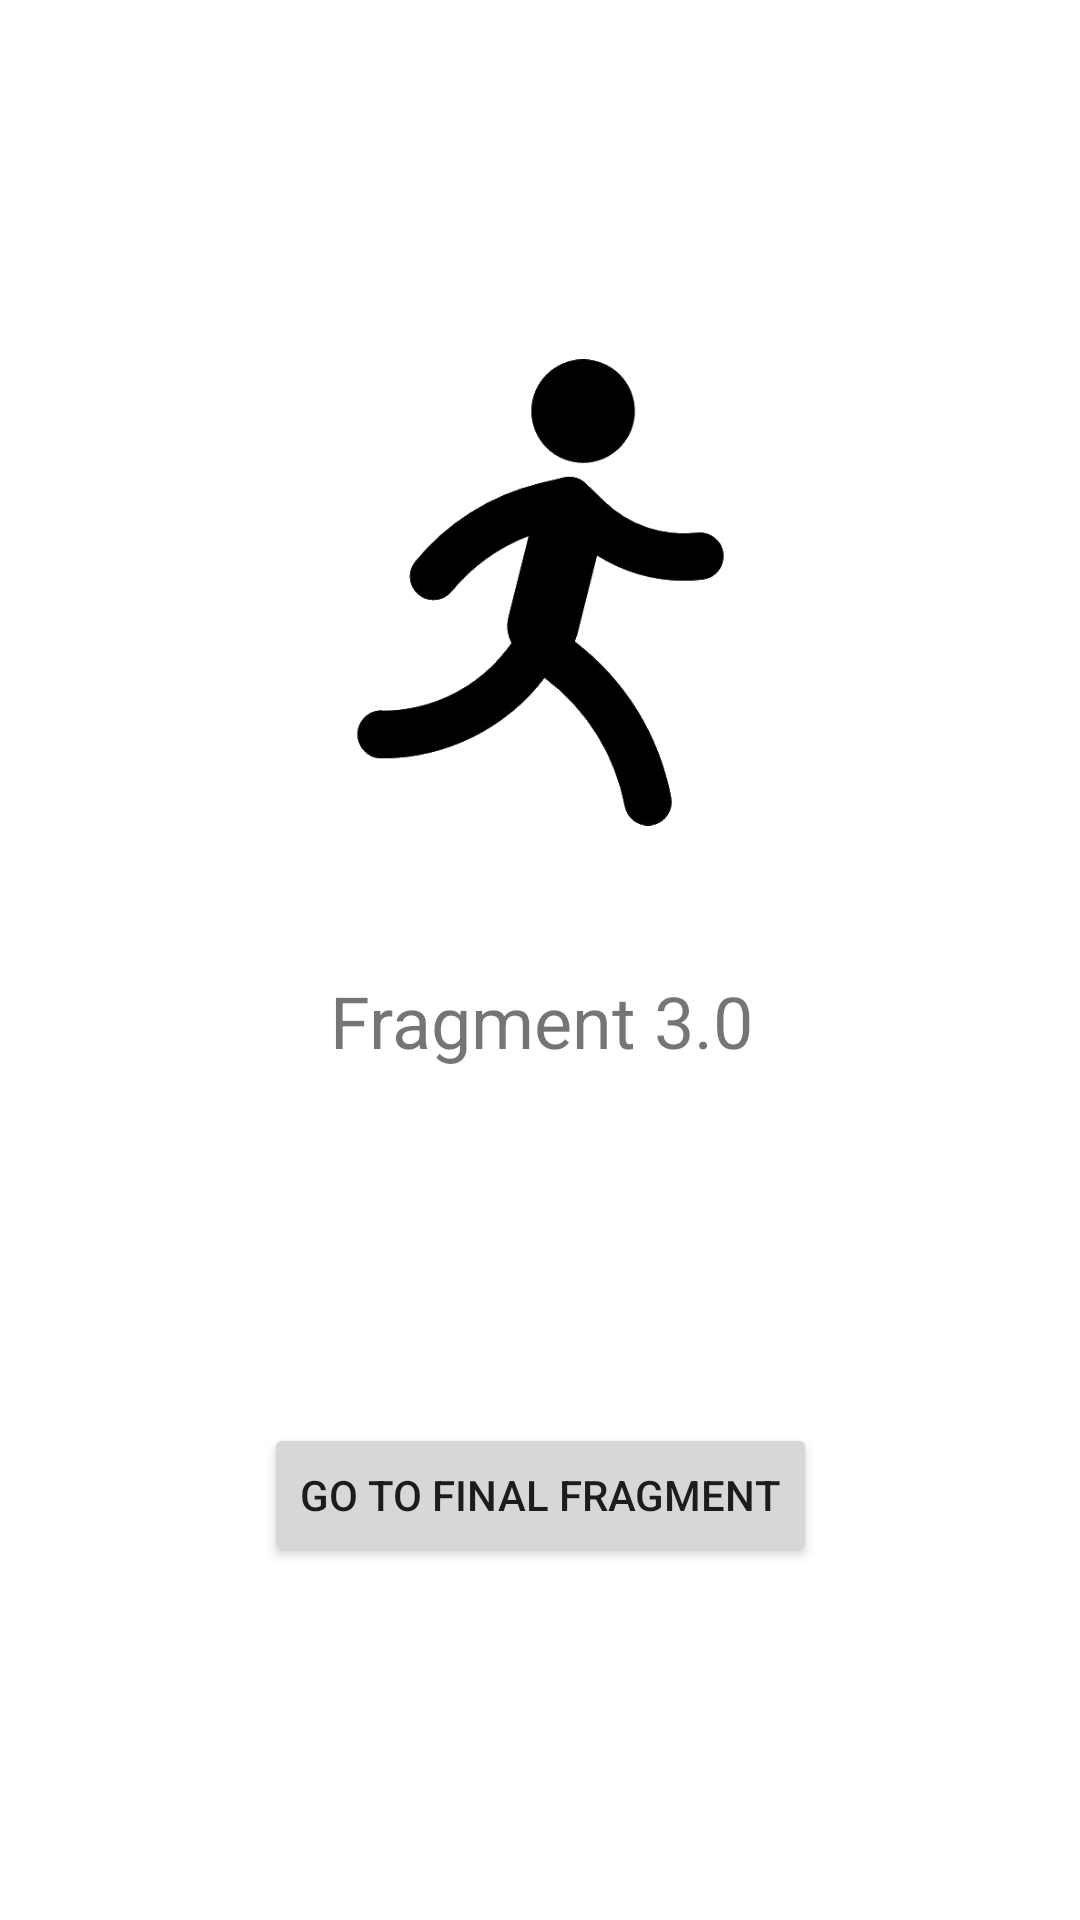

This screen was rendered from an Android layout file. Write that file and the resources it references.
<!-- AndroidManifest.xml: application theme Theme.NavigationB -->
<!-- res/layout/fragment_third.xml -->
<?xml version="1.0" encoding="utf-8"?>
<androidx.constraintlayout.widget.ConstraintLayout xmlns:android="http://schemas.android.com/apk/res/android"
    xmlns:app="http://schemas.android.com/apk/res-auto"
    xmlns:tools="http://schemas.android.com/tools"
    android:layout_width="match_parent"
    android:layout_height="match_parent"
    tools:context=".FirstFragment">

    <TextView
        android:id="@+id/tv_3"
        android:layout_width="wrap_content"
        android:layout_height="wrap_content"
        android:layout_marginStart="177dp"
        android:layout_marginTop="324dp"
        android:layout_marginEnd="176dp"
        android:text="@string/fragment_3_0"
        android:textSize="24sp"
        app:layout_constraintEnd_toEndOf="parent"
        app:layout_constraintStart_toStartOf="parent"
        app:layout_constraintTop_toTopOf="parent" />

    <Button
        android:id="@+id/btnGoFinal"
        android:layout_width="wrap_content"
        android:layout_height="wrap_content"
        android:text="@string/go_to_final_fragment"
        app:layout_constraintBottom_toBottomOf="parent"
        app:layout_constraintEnd_toEndOf="parent"
        app:layout_constraintStart_toStartOf="parent"
        app:layout_constraintTop_toBottomOf="@+id/tv_3" />

    <ImageView
        android:id="@+id/imageView"
        android:layout_width="249dp"
        android:layout_height="363dp"
        android:layout_marginTop="16dp"
        android:src="@drawable/run1"
        app:layout_constraintEnd_toEndOf="parent"
        app:layout_constraintStart_toStartOf="parent"
        app:layout_constraintTop_toTopOf="parent"
        android:contentDescription="@string/fragment3_stick" />



</androidx.constraintlayout.widget.ConstraintLayout>
<!-- resources referenced by this layout -->
<resources>
  <!-- drawable run1: png bitmap (drawable, 37954 bytes) -->
  <string name="fragment3_stick" translatable="false">stickman3</string>
  <string name="fragment_3_0" translatable="false">Fragment 3.0</string>
  <string name="go_to_final_fragment">Go to Final Fragment</string>
  <style name="Theme.NavigationB" parent="Theme.MaterialComponents.DayNight.DarkActionBar">
          
          <item name="colorPrimary">@color/purple_500</item>
          <item name="colorPrimaryVariant">@color/purple_700</item>
          <item name="colorOnPrimary">@color/white</item>
          
          <item name="colorSecondary">@color/teal_200</item>
          <item name="colorSecondaryVariant">@color/teal_700</item>
          <item name="colorOnSecondary">@color/black</item>
          
          <item name="android:statusBarColor" tools:targetApi="l">?attr/colorPrimaryVariant</item>
          
      </style>
  <color name="purple_500">#196666</color>
  <color name="purple_700">#196666</color>
  <color name="white">#FFFFFFFF</color>
  <color name="teal_200">#FF03DAC5</color>
  <color name="teal_700">#FF018786</color>
  <color name="black">#FF000000</color>
</resources>
